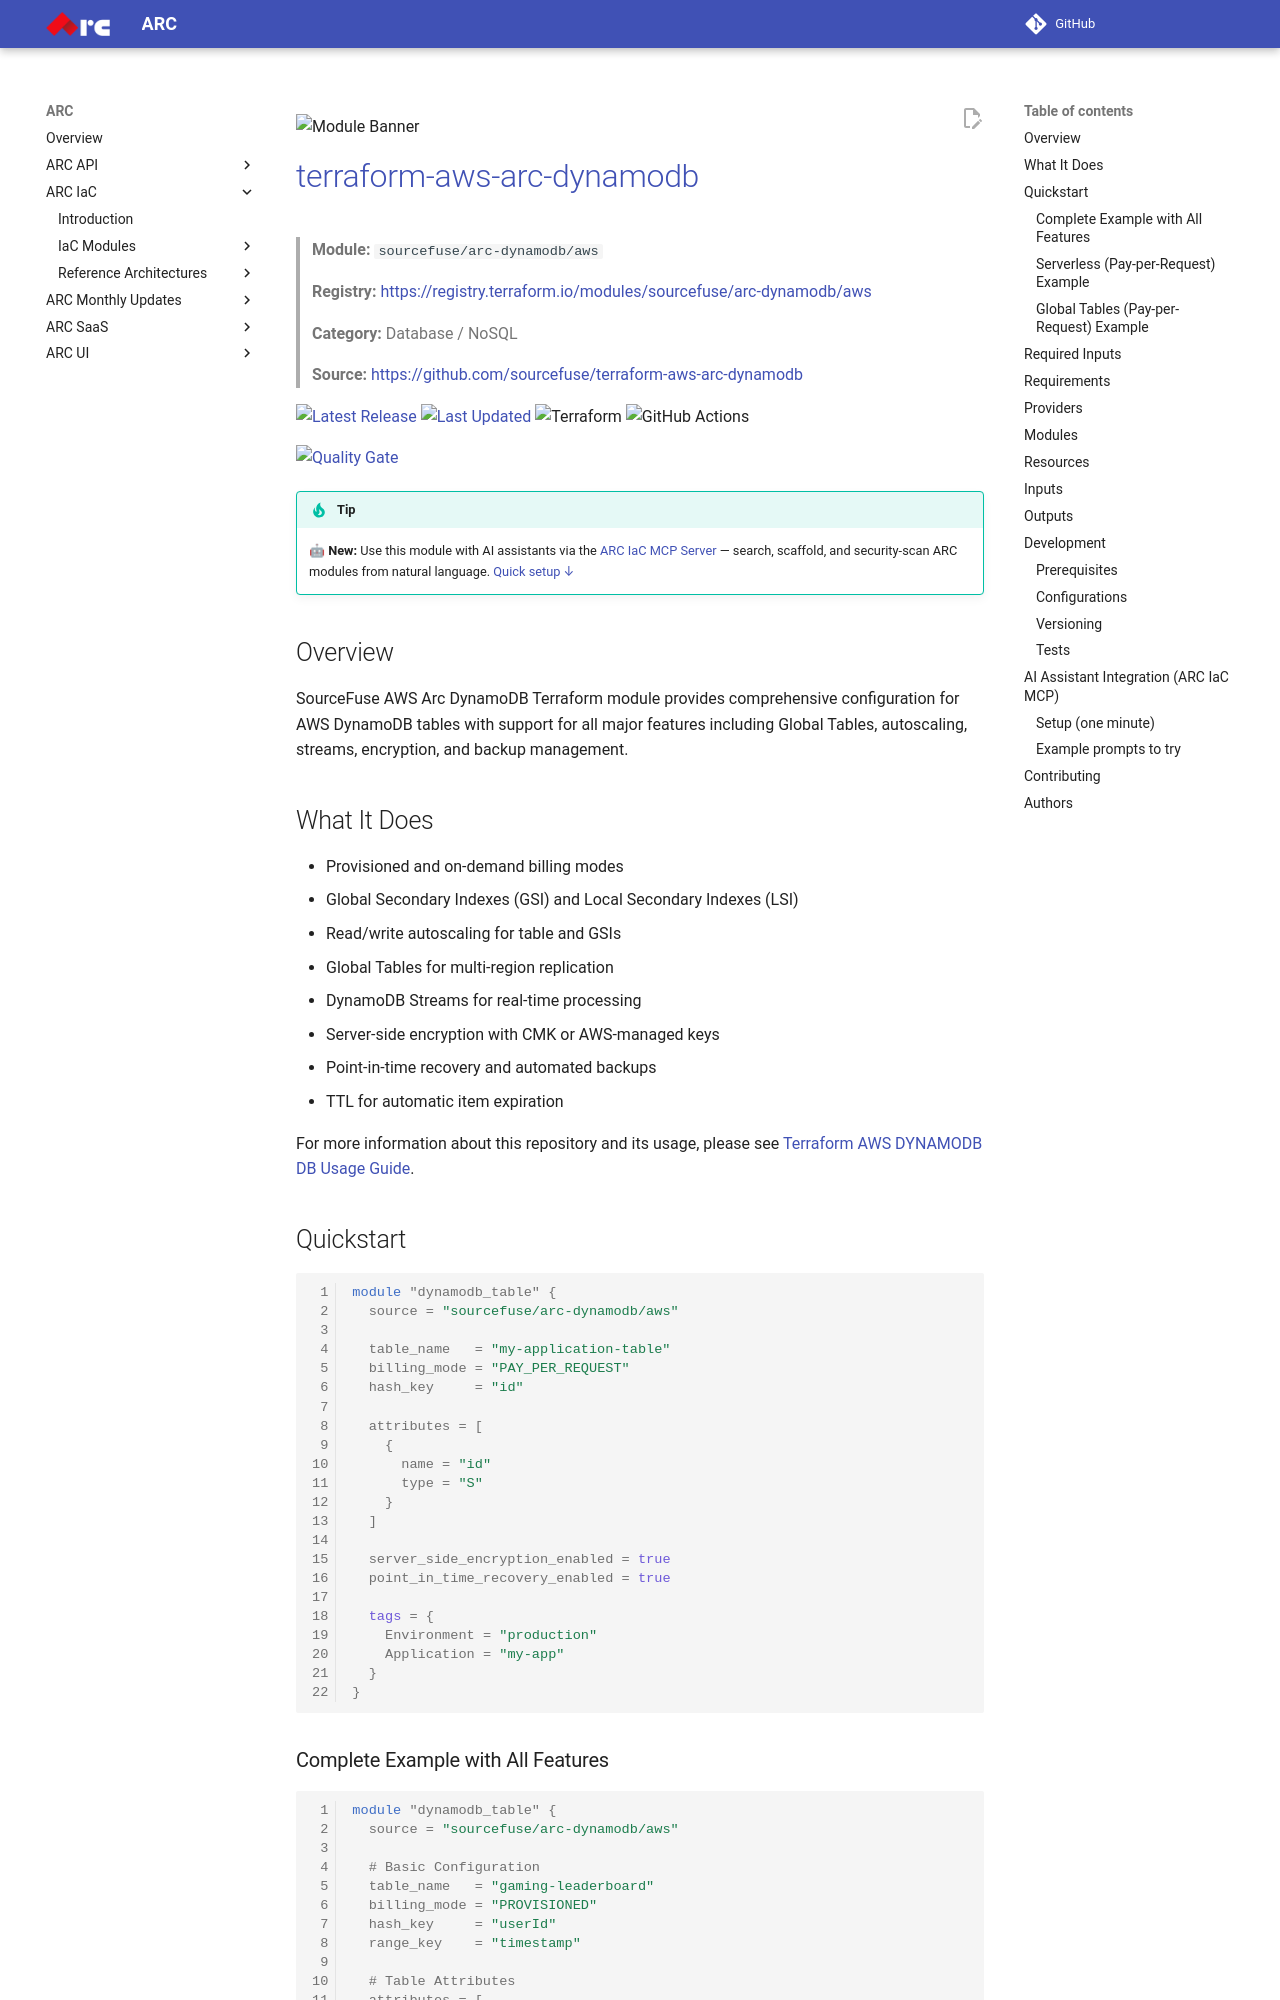

repository: sourcefuse/arc-docs · page: arc-iac-docs/modules/terraform-aws-arc-dynamodb/index.html · generator: mkdocs

![Module Banner](./static/terraform-aws-arc-dynamodb.png)

# [terraform-aws-arc-dynamodb](https://github.com/sourcefuse/terraform-aws-arc-dynamodb)

> **Module:** `sourcefuse/arc-dynamodb/aws`

> **Registry:** [https://registry.terraform.io/modules/sourcefuse/arc-dynamodb/aws](https://registry.terraform.io/modules/sourcefuse/arc-dynamodb/aws)

> **Category:** Database / NoSQL


> **Source:** [https://github.com/sourcefuse/terraform-aws-arc-dynamodb](https://github.com/sourcefuse/terraform-aws-arc-dynamodb)

[![Latest Release](https://img.shields.io/github/release/sourcefuse/terraform-aws-arc-dynamodb.svg?style=for-the-badge)](https://github.com/sourcefuse/terraform-aws-arc-dynamodb/releases/latest)
[![Last Updated](https://img.shields.io/github/last-commit/sourcefuse/terraform-aws-arc-dynamodb.svg?style=for-the-badge)](https://github.com/sourcefuse/terraform-aws-arc-dynamodb/commits)
![Terraform](https://img.shields.io/badge/terraform-%235835CC.svg?style=for-the-badge&logo=terraform&logoColor=white)
![GitHub Actions](https://img.shields.io/badge/github%20actions-%232671E5.svg?style=for-the-badge&logo=githubactions&logoColor=white)

[![Quality Gate](https://sonarcloud.io/api/project_badges/quality_gate?project=sourcefuse_terraform-aws-arc-dynamodb&token=15abaa99afec2eb3d56c7793f74ab85043345289)](https://sonarcloud.io/summary/new_code?id=sourcefuse_terraform-aws-arc-dynamodb)

> [!TIP]
> 🤖 **New:** Use this module with AI assistants via the [ARC IaC MCP Server](https://github.com/sourcefuse/arc-iac-mcp) — search, scaffold, and security-scan ARC modules from natural language. [Quick setup ↓](#ai-assistant-integration-arc-iac-mcp)

## Overview

SourceFuse AWS Arc DynamoDB Terraform module provides comprehensive configuration for AWS DynamoDB tables with support for all major features including Global Tables, autoscaling, streams, encryption, and backup management.

## What It Does

- Provisioned and on-demand billing modes
- Global Secondary Indexes (GSI) and Local Secondary Indexes (LSI)
- Read/write autoscaling for table and GSIs
- Global Tables for multi-region replication
- DynamoDB Streams for real-time processing
- Server-side encryption with CMK or AWS-managed keys
- Point-in-time recovery and automated backups
- TTL for automatic item expiration

For more information about this repository and its usage, please see [Terraform AWS DYNAMODB DB Usage Guide](https://github.com/sourcefuse/terraform-aws-arc-dynamodb/blob/main/docs/module-usage-guide/README.md).

## Quickstart

```hcl
module "dynamodb_table" {
  source = "sourcefuse/arc-dynamodb/aws"

  table_name   = "my-application-table"
  billing_mode = "PAY_PER_REQUEST"
  hash_key     = "id"

  attributes = [
    {
      name = "id"
      type = "S"
    }
  ]

  server_side_encryption_enabled = true
  point_in_time_recovery_enabled = true

  tags = {
    Environment = "production"
    Application = "my-app"
  }
}
```
